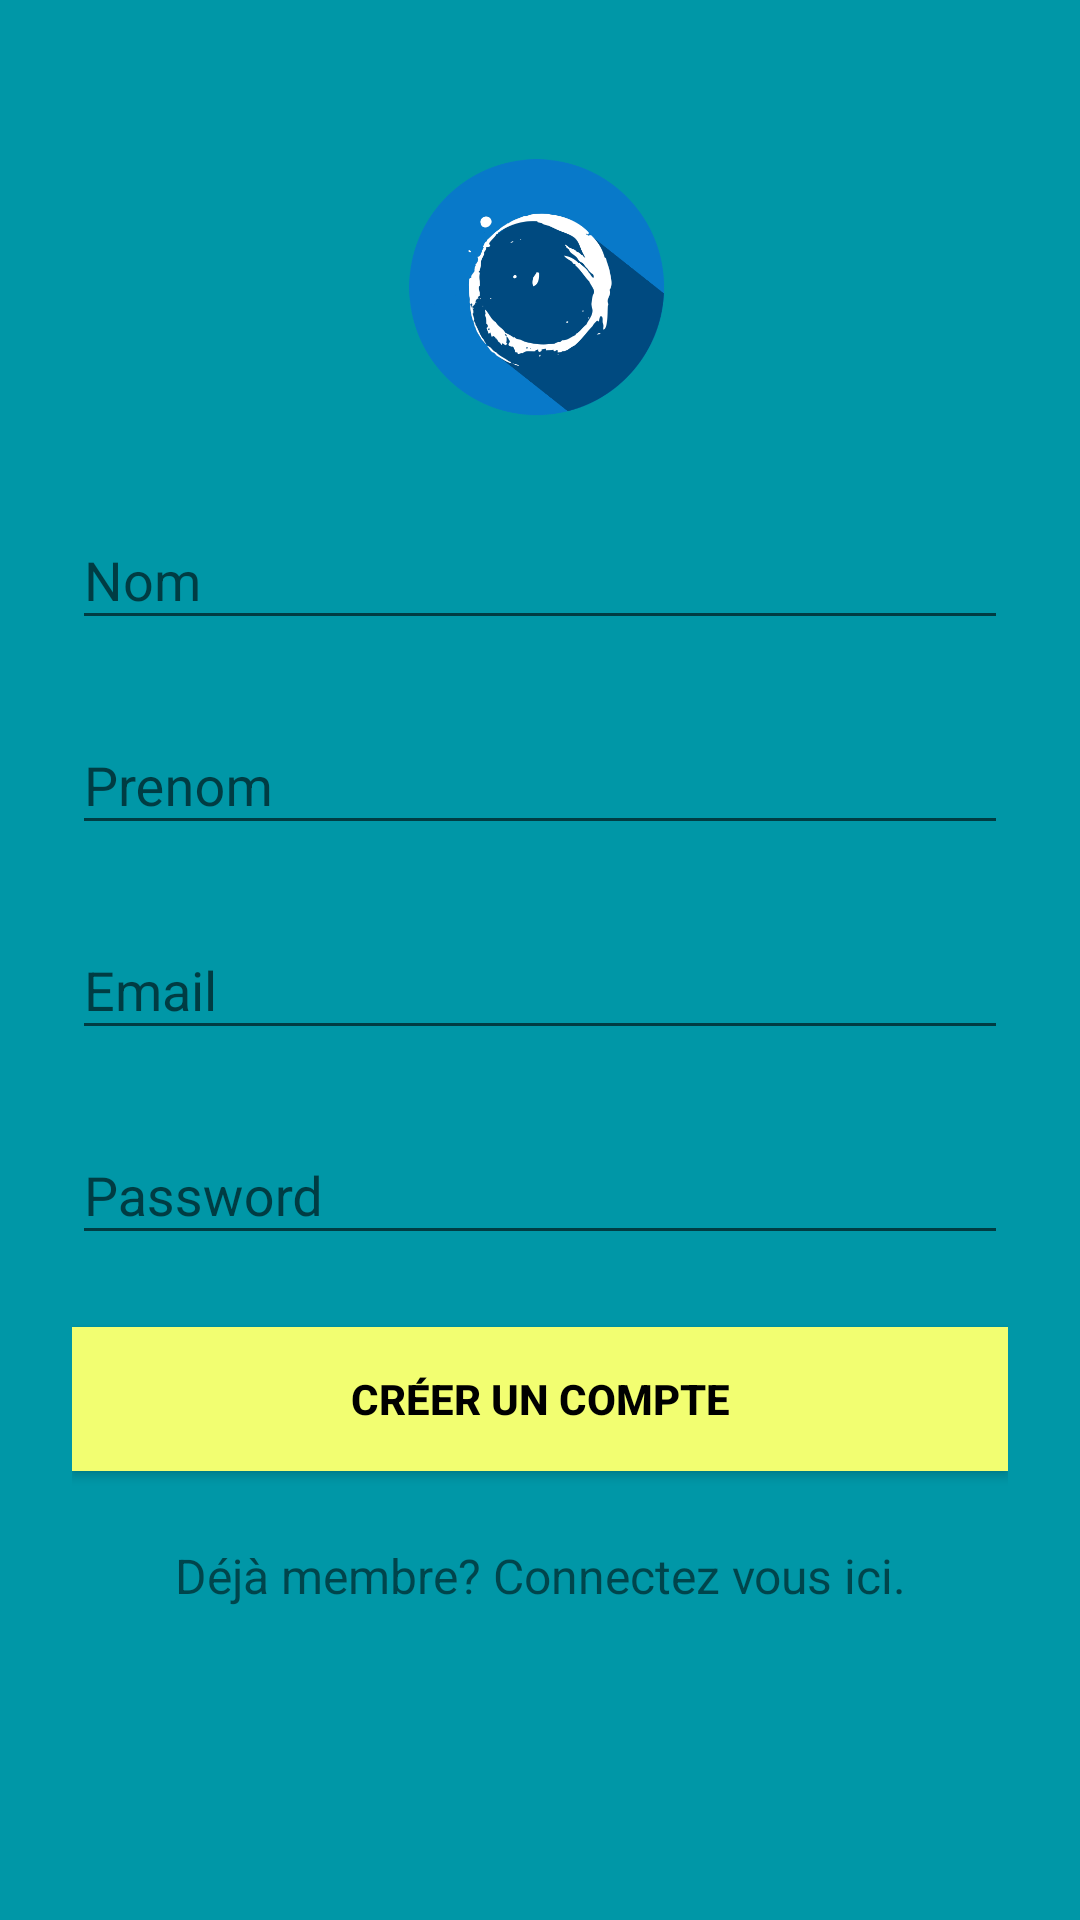

Write the Android layout XML for this screen, with the resource values it uses.
<!-- AndroidManifest.xml: activity theme AppTheme -->
<!-- res/layout/activity_signup.xml -->
<?xml version="1.0" encoding="utf-8"?>
<android.support.design.widget.CoordinatorLayout xmlns:android="http://schemas.android.com/apk/res/android"
    android:layout_width="match_parent"
    android:layout_height="match_parent"
    xmlns:tools="http://schemas.android.com/tools"
    android:fitsSystemWindows="true"
    android:background="@color/colorPrimaryDark"
    tools:context="com.GeninSamba.gg.gdrivdriver.SignupActivity">

    <LinearLayout
        android:orientation="vertical"
        android:layout_width="match_parent"
        android:background="@color/colorPrimaryDark"
        android:layout_height="wrap_content"
        android:paddingTop="50dp"
        android:paddingLeft="24dp"
        android:paddingRight="24dp">

        <ImageView android:src="@drawable/logo_mapcar"
            android:layout_width="88dp"
            android:layout_height="93dp"
            android:layout_marginBottom="10dp"
            android:layout_gravity="center_horizontal"
            android:id="@+id/logo">
        </ImageView>

        
        <android.support.design.widget.TextInputLayout
            android:layout_width="match_parent"
            android:layout_height="wrap_content"
            android:layout_marginTop="8dp"
            android:layout_marginBottom="8dp">
            <EditText android:id="@+id/input_name"
                android:layout_width="match_parent"
                android:layout_height="wrap_content"
                android:inputType="textCapWords"
                android:maxLines="1"
                android:textColor="@android:color/white"
                android:hint="Nom" />
        </android.support.design.widget.TextInputLayout>

        
        <android.support.design.widget.TextInputLayout
            android:layout_width="match_parent"
            android:layout_height="wrap_content"
            android:layout_marginTop="8dp"
            android:layout_marginBottom="8dp">
            <EditText android:id="@+id/input_prenom"
                android:layout_width="match_parent"
                android:layout_height="wrap_content"
                android:inputType="textCapWords"
                android:textColor="@android:color/white"
                android:hint="Prenom" />
        </android.support.design.widget.TextInputLayout>

        
        <android.support.design.widget.TextInputLayout
            android:layout_width="match_parent"
            android:layout_height="wrap_content"
            android:layout_marginTop="8dp"
            android:layout_marginBottom="8dp">
            <EditText android:id="@+id/input_email"
                android:layout_width="match_parent"
                android:layout_height="wrap_content"
                android:inputType="textEmailAddress"
                android:textColor="@android:color/white"
                android:hint="Email" />
        </android.support.design.widget.TextInputLayout>

        
        <android.support.design.widget.TextInputLayout
            android:layout_width="match_parent"
            android:layout_height="wrap_content"
            android:layout_marginTop="8dp"
            android:layout_marginBottom="8dp">
            <EditText android:id="@+id/input_password"
                android:layout_width="match_parent"
                android:layout_height="wrap_content"
                android:inputType="textPassword"
                android:hint="Password"
                android:imeOptions="actionUnspecified"
                android:maxLines="1"
                android:textColor="@android:color/white"/>
        </android.support.design.widget.TextInputLayout>

        
        <android.support.v7.widget.AppCompatButton
            android:id="@+id/btn_signup"
            android:layout_width="fill_parent"
            android:layout_height="wrap_content"
            android:layout_marginTop="16dp"
            android:layout_marginBottom="24dp"
            android:padding="12dp"
            android:text="Créer un compte"
            android:background="@color/colorAccent"
            android:textColor="@android:color/black"
            android:textStyle="bold"/>

        <TextView android:id="@+id/link_login"
            android:layout_width="fill_parent"
            android:layout_height="wrap_content"
            android:layout_marginBottom="24dp"
            android:text="Déjà membre? Connectez vous ici."
            android:gravity="center"
            android:textSize="16sp"/>

    </LinearLayout>

    <ProgressBar
        android:id="@+id/progressBar"
        android:layout_width="30dp"
        android:layout_height="30dp"
        android:layout_gravity="center|bottom"
        android:layout_marginBottom="20dp"
        android:visibility="gone" />
</android.support.design.widget.CoordinatorLayout>
<!-- resources referenced by this layout -->
<resources>
  <color name="colorAccent">#f2fe71</color>
  <color name="colorPrimaryDark">#0097a7</color>
  <!-- drawable logo_mapcar: png bitmap (drawable, 48265 bytes) -->
  <style name="AppTheme" parent="Theme.AppCompat.Light.NoActionBar">
          
          <item name="colorPrimary">@color/colorPrimaryDark</item>
          <item name="colorPrimaryDark">@color/colorPrimary</item>
          <item name="colorAccent">@color/colorAccent</item>
      </style>
  <color name="colorPrimary">#00bcd4</color>
</resources>
